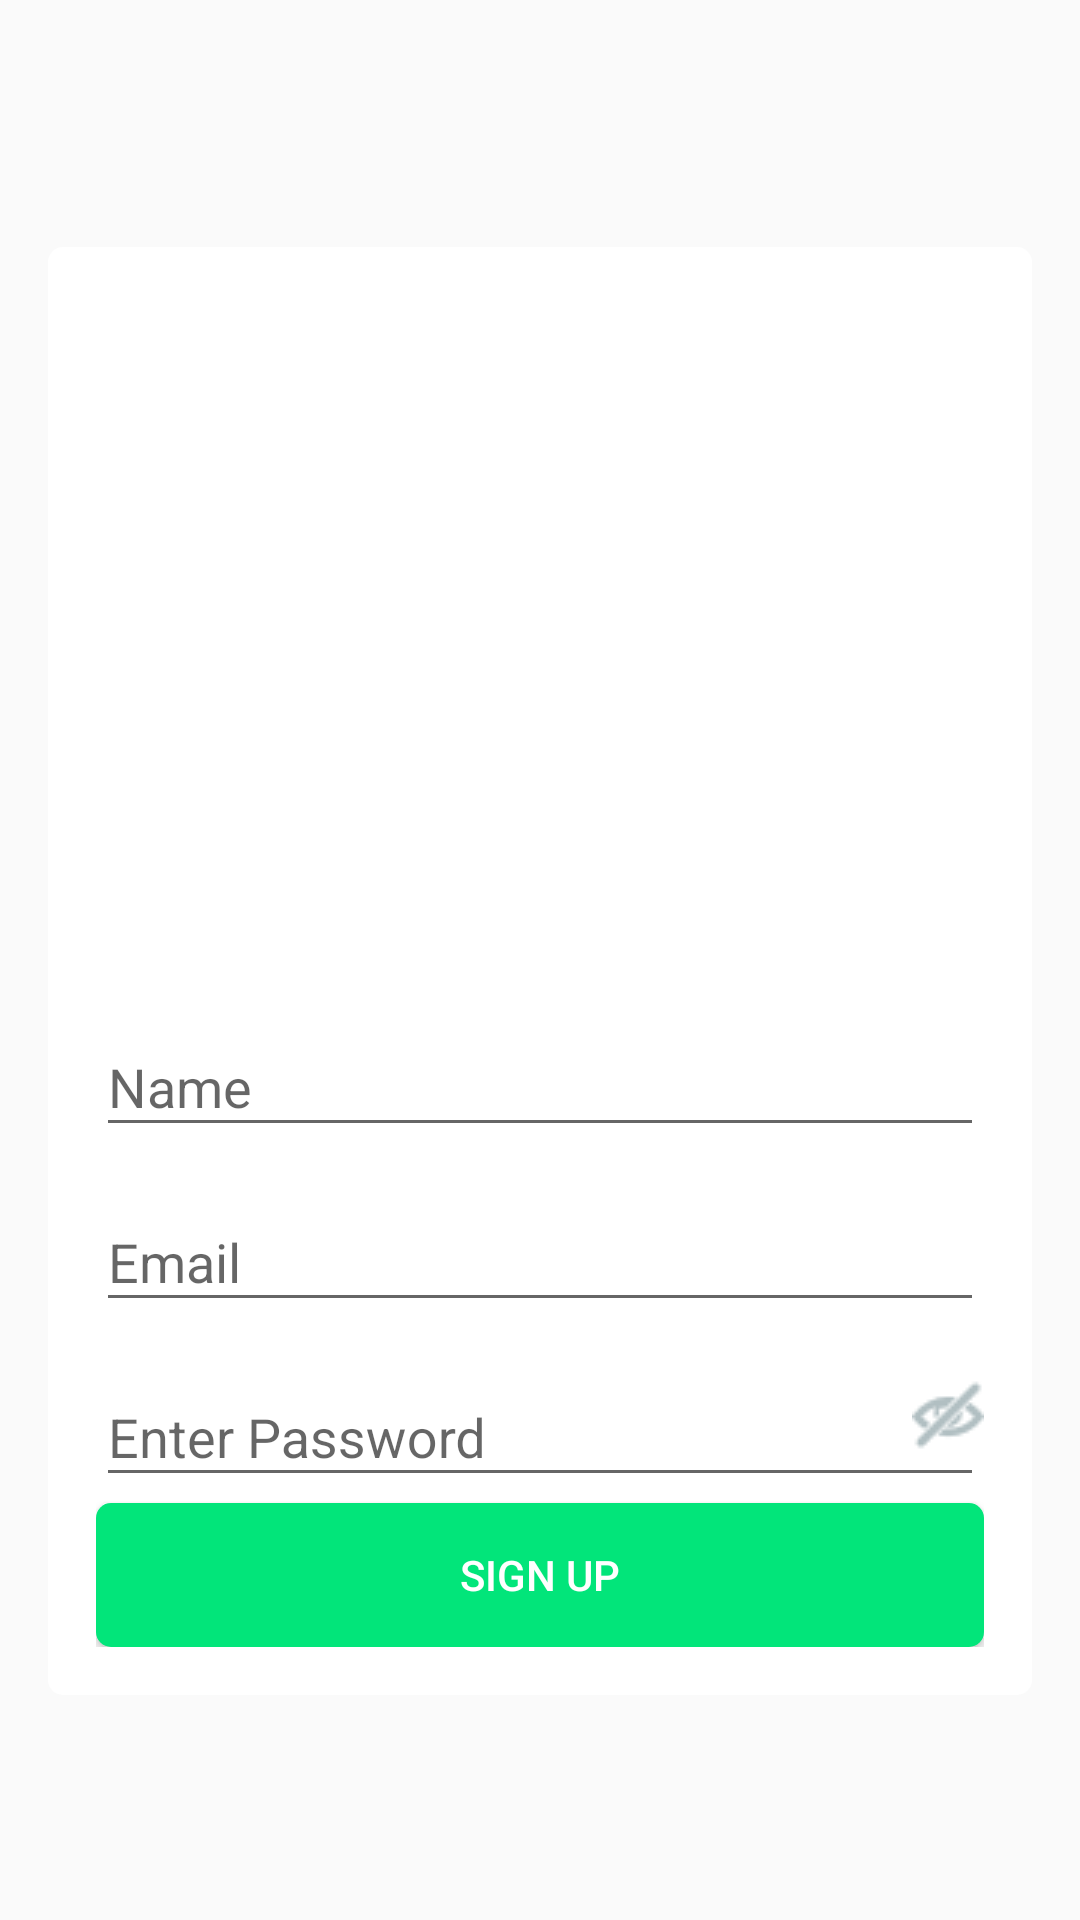

Reconstruct the res/layout file that produces this screen, plus the resources it refers to.
<!-- AndroidManifest.xml: application theme AppTheme -->
<!-- res/layout/register_fragment.xml -->
<android.support.design.widget.CoordinatorLayout
    xmlns:android="http://schemas.android.com/apk/res/android"
    android:layout_width="match_parent"
    android:layout_height="wrap_content"
    android:background="@android:color/transparent"
    android:focusableInTouchMode="true"
    android:padding="16sp">

    <RelativeLayout
        android:id="@+id/reg_holder"
        android:layout_width="match_parent"
        android:layout_height="match_parent">

        <RelativeLayout
            android:id="@+id/reg_root"
            android:layout_width="match_parent"
            android:layout_height="wrap_content"
            android:layout_above="@+id/login_text"
            android:layout_below="@+id/reg_logo"
            android:layout_marginTop="-50sp"
            android:background="@drawable/card_background"
            android:padding="16sp">

            <android.support.design.widget.TextInputLayout
                android:id="@+id/full_name"
                style="@style/TextInputLayerTheme"
                android:layout_width="match_parent"
                android:layout_height="wrap_content"
                android:layout_above="@+id/reg_user"
                >

                <EditText
                    android:id="@+id/full_name_et"
                    android:layout_width="match_parent"
                    android:layout_height="wrap_content"
                    android:hint="Name"
                    android:inputType="text"
                    />
            </android.support.design.widget.TextInputLayout>

            <android.support.design.widget.TextInputLayout
                android:id="@+id/reg_user"
                style="@style/TextInputLayerTheme"
                android:layout_width="match_parent"
                android:layout_height="wrap_content"
                android:layout_above="@+id/reg_pass">

                <EditText
                    android:id="@+id/reg_user_et"
                    android:layout_width="match_parent"
                    android:layout_height="wrap_content"
                    android:hint="Email"
                    android:inputType="textEmailAddress"
                    />
            </android.support.design.widget.TextInputLayout>

            <android.support.design.widget.TextInputLayout
                android:id="@+id/reg_pass"
                style="@style/TextInputLayerTheme"
                android:layout_width="match_parent"
                android:layout_height="wrap_content"
                android:layout_above="@+id/reg_sign_up">

                <EditText
                    android:id="@+id/reg_pass_et"
                    android:layout_width="match_parent"
                    android:layout_height="wrap_content"
                    android:hint="Enter Password"
                    android:inputType="textPassword"
                    />
            </android.support.design.widget.TextInputLayout>

            <CheckBox
                android:id="@+id/reg_view_hide"
                android:layout_width="wrap_content"
                android:layout_height="wrap_content"
                android:layout_above="@+id/reg_sign_up"
                android:layout_alignParentEnd="true"
                android:layout_alignParentRight="true"
                android:layout_below="@+id/reg_user"
                android:button="@drawable/checkbox_btn"
                />

            <Button
                android:id="@+id/reg_sign_up"
                android:layout_width="match_parent"
                android:layout_height="wrap_content"
                android:layout_alignParentBottom="true"
                android:background="@drawable/button_bg"
                android:text="Sign Up"
                android:textColor="@color/colorTextIcons"/>
        </RelativeLayout>

        <ImageView
            android:id="@+id/reg_logo"
            android:layout_width="100sp"
            android:layout_height="100sp"
            android:layout_alignParentTop="true"
            android:layout_centerHorizontal="true"
            android:layout_marginTop="16sp"
            android:scaleType="fitXY"
            android:src="@mipmap/ic_launcher"
            />

        <TextView
            android:id="@+id/login_text"
            android:layout_width="match_parent"
            android:layout_height="wrap_content"
            android:layout_alignParentBottom="true"
            android:gravity="center"
            android:padding="20sp"
            />
    </RelativeLayout>
</android.support.design.widget.CoordinatorLayout>
<!-- resources referenced by this layout -->
<resources>
  <color name="colorTextIcons">#FFFFFF</color>
  <!-- drawable button_bg (drawable) -->
  <?xml version="1.0" encoding="utf-8"?>
  <shape xmlns:android="http://schemas.android.com/apk/res/android">
      <solid android:color="@color/colorAccent"/>
      <stroke android:width="0sp"/>
      <corners android:radius="5dp"/>
  </shape>
  <!-- drawable card_background (drawable) -->
  <?xml version="1.0" encoding="utf-8"?>
  <shape xmlns:android="http://schemas.android.com/apk/res/android"
         android:shape="rectangle"
      >
      <solid android:color="#ffffff"/>
      <corners android:radius="5sp"/>
  </shape>
  <!-- drawable checkbox_btn (drawable) -->
  <?xml version="1.0" encoding="utf-8"?>
  <selector xmlns:android="http://schemas.android.com/apk/res/android">
      <item android:drawable="@drawable/hide" android:state_checked="false"/>
      <item android:drawable="@drawable/view" android:state_checked="true"/>
  </selector>
  <style name="TextInputLayerTheme" parent="AppTheme">
          <item name="android:layout_marginTop">4sp</item>
          <item name="android:layout_marginBottom">2sp</item>
      </style>
  <style name="AppTheme" parent="Theme.AppCompat.Light.NoActionBar">
          
          <item name="colorPrimary">@color/colorPrimary</item>
          <item name="colorPrimaryDark">@color/colorPrimaryDark</item>
          <item name="colorAccent">@color/colorAccent</item>
      </style>
  <color name="colorAccent">#02E57A</color>
  <!-- drawable hide: png bitmap (drawable, 559 bytes) -->
  <!-- drawable view: png bitmap (drawable, 523 bytes) -->
  <color name="colorPrimary">#009688</color>
  <color name="colorPrimaryDark">@android:color/transparent</color>
</resources>
